Run: headless pygame with SDL's dummy video driver; simulated clock (each Clock.tick advances the game by its frame time, no real sleeping); random seed 0; keys injected as events and as key.get_pressed() state; mouse plan: one left click at the window centre at the start of phase 2, then a move to the lower-right quarter at the start of phase 3.
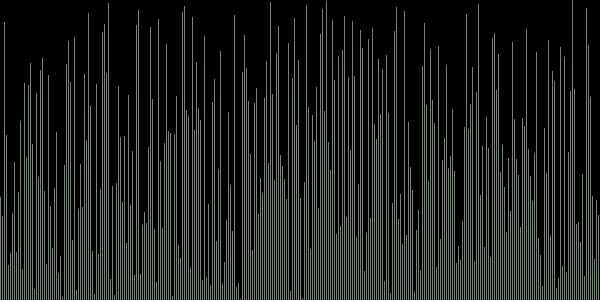
Frame 1 of 4 · flips 1–60 · no input
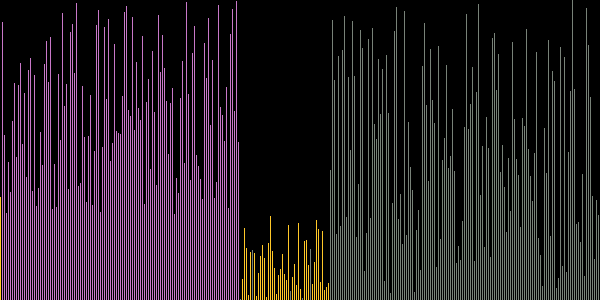
Frame 2 of 4 · flips 61–180 · clicked the window centre · tapped SPACE, RETURN · held RIGHT (→), D
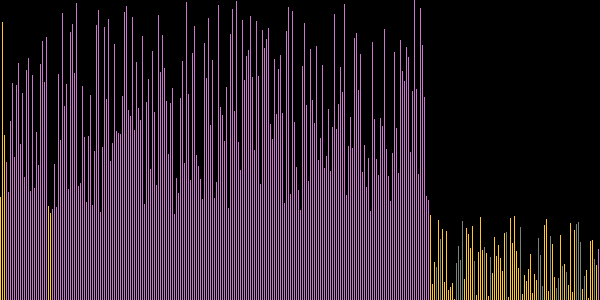
Frame 3 of 4 · flips 181–300 · moved the mouse to the lower-right quarter · held DOWN (↓), S
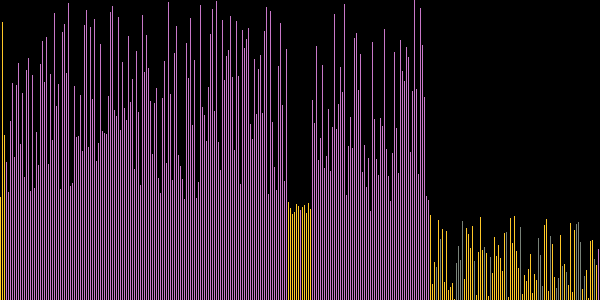
Frame 4 of 4 · flips 301–420 · held LEFT (←), A, UP (↑), W

The pygame program that drew these frames:

# Quick Sort algorithm

"""
Created: 05.07.20
Author: Bhaswar Chakraborty

Acknowledgements: The Coding Train, The Mango Tree

"""

import pygame, sys, random


# Change the dimension of window from here:
height = 300
width = 2*height

white = pygame.Color(120, 130, 120)
black = pygame.Color('black')
color1 = pygame.Color(200, 120, 200)
color2 = pygame.Color(255, 200, 40)
clock = pygame.time.Clock()
# Class
class Line:

    def __init__(self, x, length):
        self.x = x
        self.length = length

    def show(self, color):
        global screen, height
        pygame.draw.line(screen, color, (self.x, height), (self.x, self.length))


# Functions

def swap(i, j):
    lines[i].show(color1)
    lines[j].show(color2)
    lines[i].show(black)
    lines[j].show(black)
    lines[i], lines[j] = lines[j], lines[i]
    lines[i].x, lines[j].x = lines[j].x, lines[i].x
    pygame.time.delay(10)
    lines[j].show(color1)
    lines[i].show(color2)
    
    pygame.display.update()

def scramble():
    for i in range(len(lines) - 1):
        new_pos = random.randint(i, len(lines) - 1)
        lines[i], lines[new_pos] = lines[new_pos], lines[i]
        lines[i].x, lines[new_pos].x = lines[new_pos].x, lines[i].x
    return lines


def partion(arr, start, end):
    pivotIndex = start
    pivotValue = arr[end]
    for i in range(start, end):
        if arr[i].length < pivotValue.length:
            swap(i, pivotIndex)
            pivotIndex += 1
    swap(pivotIndex, end)
    return pivotIndex

def quick(arr, start, end):
    if start >= end:
        return
    index = partion(arr, start, end)
    
    quick(arr, start, index-1)
    quick(arr, index+1, end)


pygame.init()

screen = pygame.display.set_mode((width,height))

# line objects
lines = []

k = 0
for i in range(height):
    for j in range(1):
        lines.append(Line(i + k, i))
        k += 1

scramble()

# Main loop

background = screen.fill(black)
while True:
    
    for event in pygame.event.get():
        if event.type == pygame.QUIT:
            pygame.quit()
            sys.exit()
        if event.type == pygame.MOUSEBUTTONDOWN:
            quick(lines, 0, len(lines)-1)
            
    for line in lines:
        line.show(white)

    pygame.display.update()
